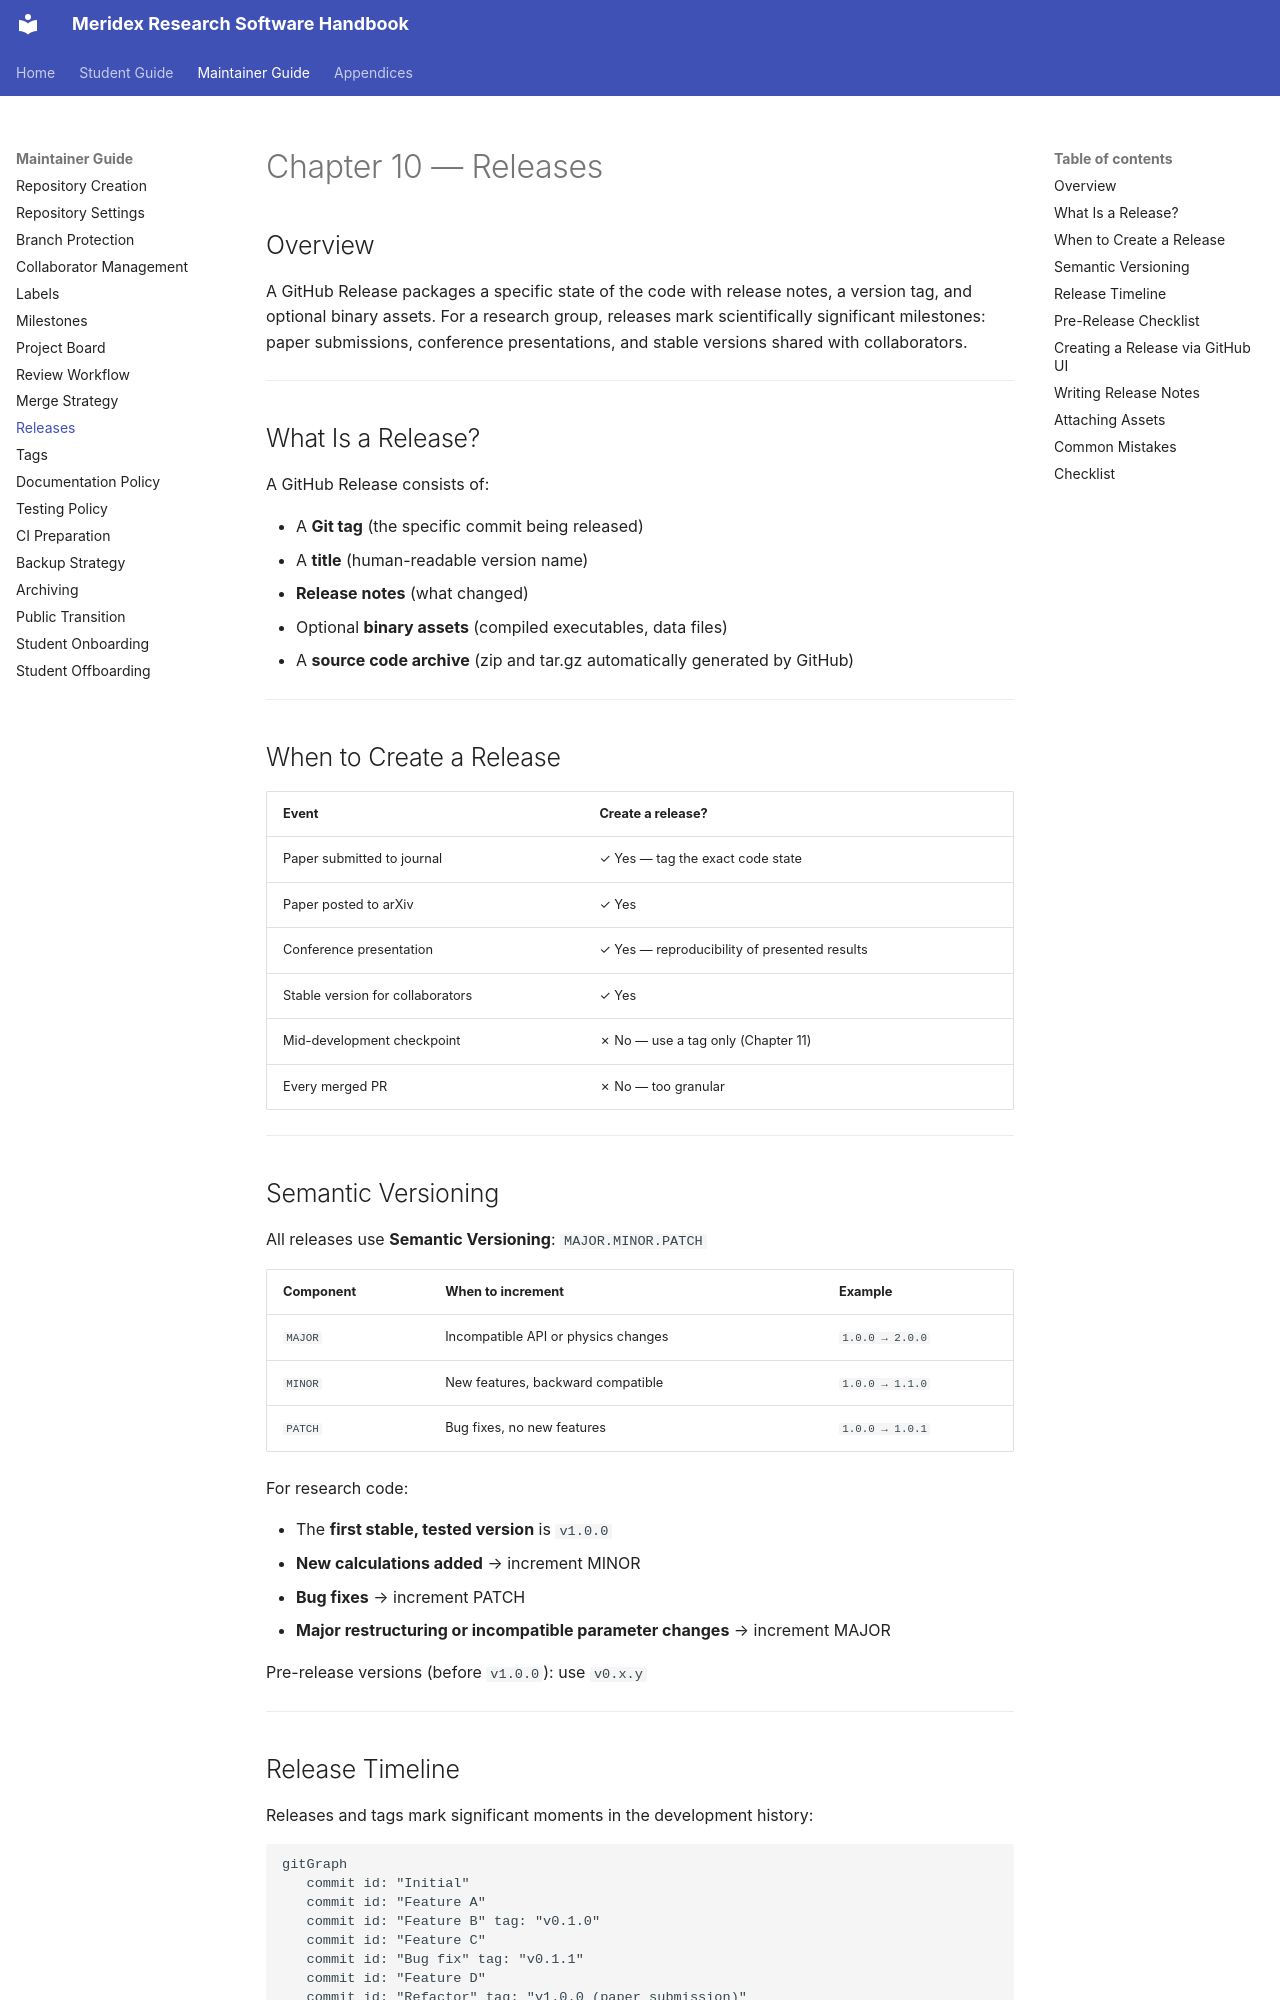

repository: Meridex/CodingHandbook · page: maintainer/10-releases/index.html · generator: mkdocs

# Chapter 10 — Releases

## Overview

A GitHub Release packages a specific state of the code with release notes,
a version tag, and optional binary assets. For a research group, releases
mark scientifically significant milestones: paper submissions, conference
presentations, and stable versions shared with collaborators.

---

## What Is a Release?

A GitHub Release consists of:

- A **Git tag** (the specific commit being released)
- A **title** (human-readable version name)
- **Release notes** (what changed)
- Optional **binary assets** (compiled executables, data files)
- A **source code archive** (zip and tar.gz automatically generated by GitHub)

---

## When to Create a Release

| Event | Create a release? |
|-------|-----------------|
| Paper submitted to journal | ✓ Yes — tag the exact code state |
| Paper posted to arXiv | ✓ Yes |
| Conference presentation | ✓ Yes — reproducibility of presented results |
| Stable version for collaborators | ✓ Yes |
| Mid-development checkpoint | ✗ No — use a tag only (Chapter 11) |
| Every merged PR | ✗ No — too granular |

---

## Semantic Versioning

All releases use **Semantic Versioning**: `MAJOR.MINOR.PATCH`

| Component | When to increment | Example |
|-----------|------------------|---------|
| `MAJOR` | Incompatible API or physics changes | `1.0.0 → 2.0.0` |
| `MINOR` | New features, backward compatible | `1.0.0 → 1.1.0` |
| `PATCH` | Bug fixes, no new features | `1.0.0 → 1.0.1` |

For research code:

- The **first stable, tested version** is `v1.0.0`
- **New calculations added** → increment MINOR
- **Bug fixes** → increment PATCH
- **Major restructuring or incompatible parameter changes** → increment MAJOR

Pre-release versions (before `v1.0.0`): use `v0.x.y`

---

## Release Timeline

Releases and tags mark significant moments in the development history:

```mermaid
gitGraph
   commit id: "Initial"
   commit id: "Feature A"
   commit id: "Feature B" tag: "v0.1.0"
   commit id: "Feature C"
   commit id: "Bug fix" tag: "v0.1.1"
   commit id: "Feature D"
   commit id: "Refactor" tag: "v1.0.0 (paper submission)"
```

---
